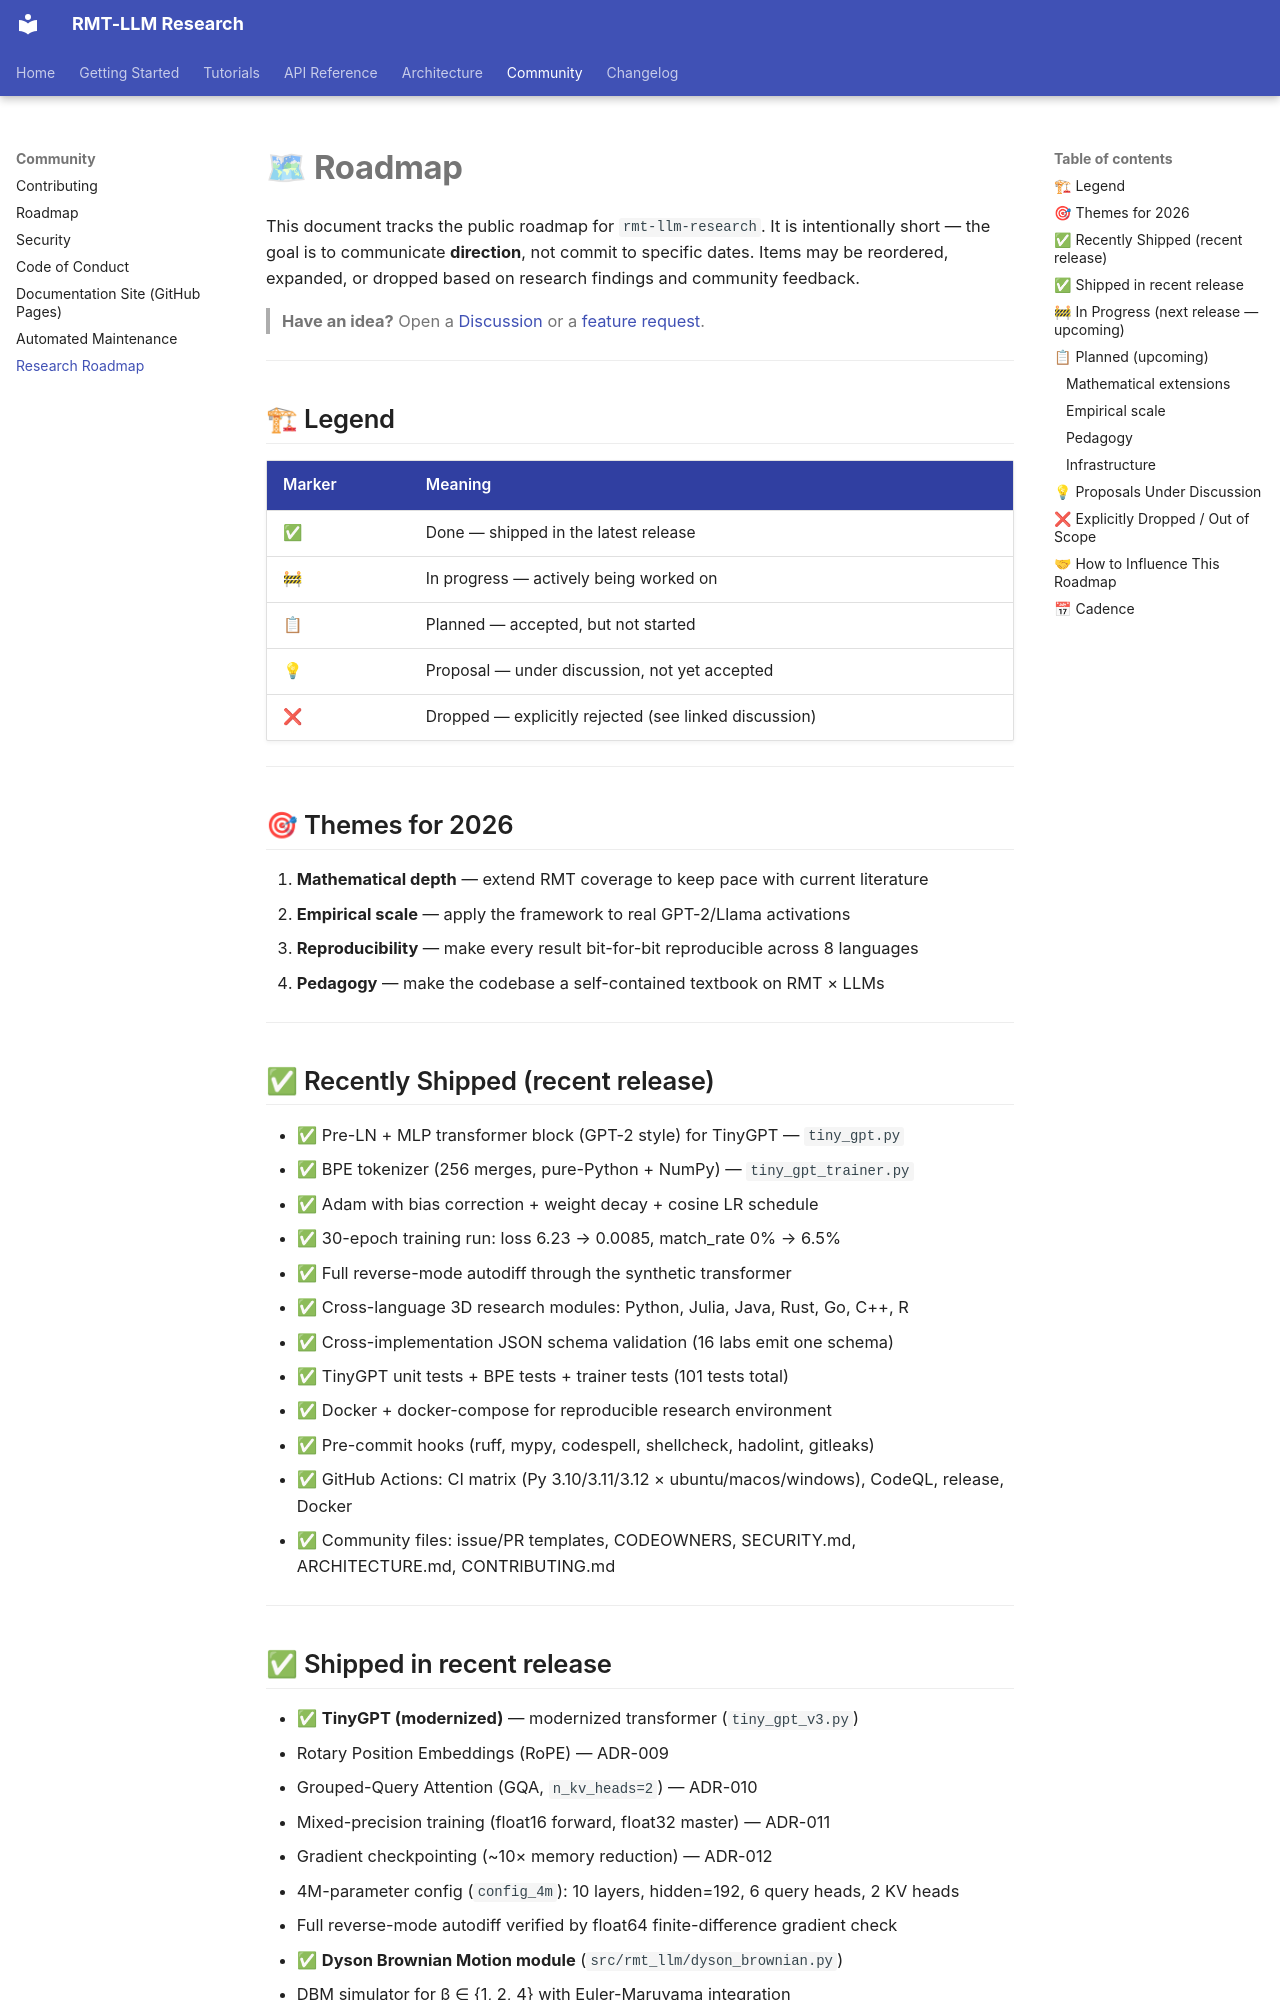

repository: wild8highlander/rmt-llm-research · page: ROADMAP/index.html · generator: mkdocs

# 🗺 Roadmap

This document tracks the public roadmap for `rmt-llm-research`. It is
intentionally short — the goal is to communicate **direction**, not commit
to specific dates. Items may be reordered, expanded, or dropped based on
research findings and community feedback.

> **Have an idea?** Open a [Discussion](https://github.com/wild8highlander/rmt-llm-research/discussions)
> or a [feature request](https://github.com/wild8highlander/rmt-llm-research/issues/new?template=feature_request.yml).

---

## 🏗 Legend

| Marker | Meaning                                                            |
|--------|--------------------------------------------------------------------|
| ✅     | Done — shipped in the latest release                               |
| 🚧    | In progress — actively being worked on                             |
| 📋    | Planned — accepted, but not started                                |
| 💡    | Proposal — under discussion, not yet accepted                      |
| ❌    | Dropped — explicitly rejected (see linked discussion)              |

---

## 🎯 Themes for 2026

1. **Mathematical depth** — extend RMT coverage to keep pace with current literature
2. **Empirical scale** — apply the framework to real GPT-2/Llama activations
3. **Reproducibility** — make every result bit-for-bit reproducible across 8 languages
4. **Pedagogy** — make the codebase a self-contained textbook on RMT × LLMs

---

## ✅ Recently Shipped (recent release)

- ✅ Pre-LN + MLP transformer block (GPT-2 style) for TinyGPT — `tiny_gpt.py`
- ✅ BPE tokenizer (256 merges, pure-Python + NumPy) — `tiny_gpt_trainer.py`
- ✅ Adam with bias correction + weight decay + cosine LR schedule
- ✅ 30-epoch training run: loss 6.23 → 0.0085, match_rate 0% → 6.5%
- ✅ Full reverse-mode autodiff through the synthetic transformer
- ✅ Cross-language 3D research modules: Python, Julia, Java, Rust, Go, C++, R
- ✅ Cross-implementation JSON schema validation (16 labs emit one schema)
- ✅ TinyGPT unit tests + BPE tests + trainer tests (101 tests total)
- ✅ Docker + docker-compose for reproducible research environment
- ✅ Pre-commit hooks (ruff, mypy, codespell, shellcheck, hadolint, gitleaks)
- ✅ GitHub Actions: CI matrix (Py 3.10/3.11/3.12 × ubuntu/macos/windows), CodeQL, release, Docker
- ✅ Community files: issue/PR templates, CODEOWNERS, SECURITY.md, ARCHITECTURE.md, CONTRIBUTING.md

---
